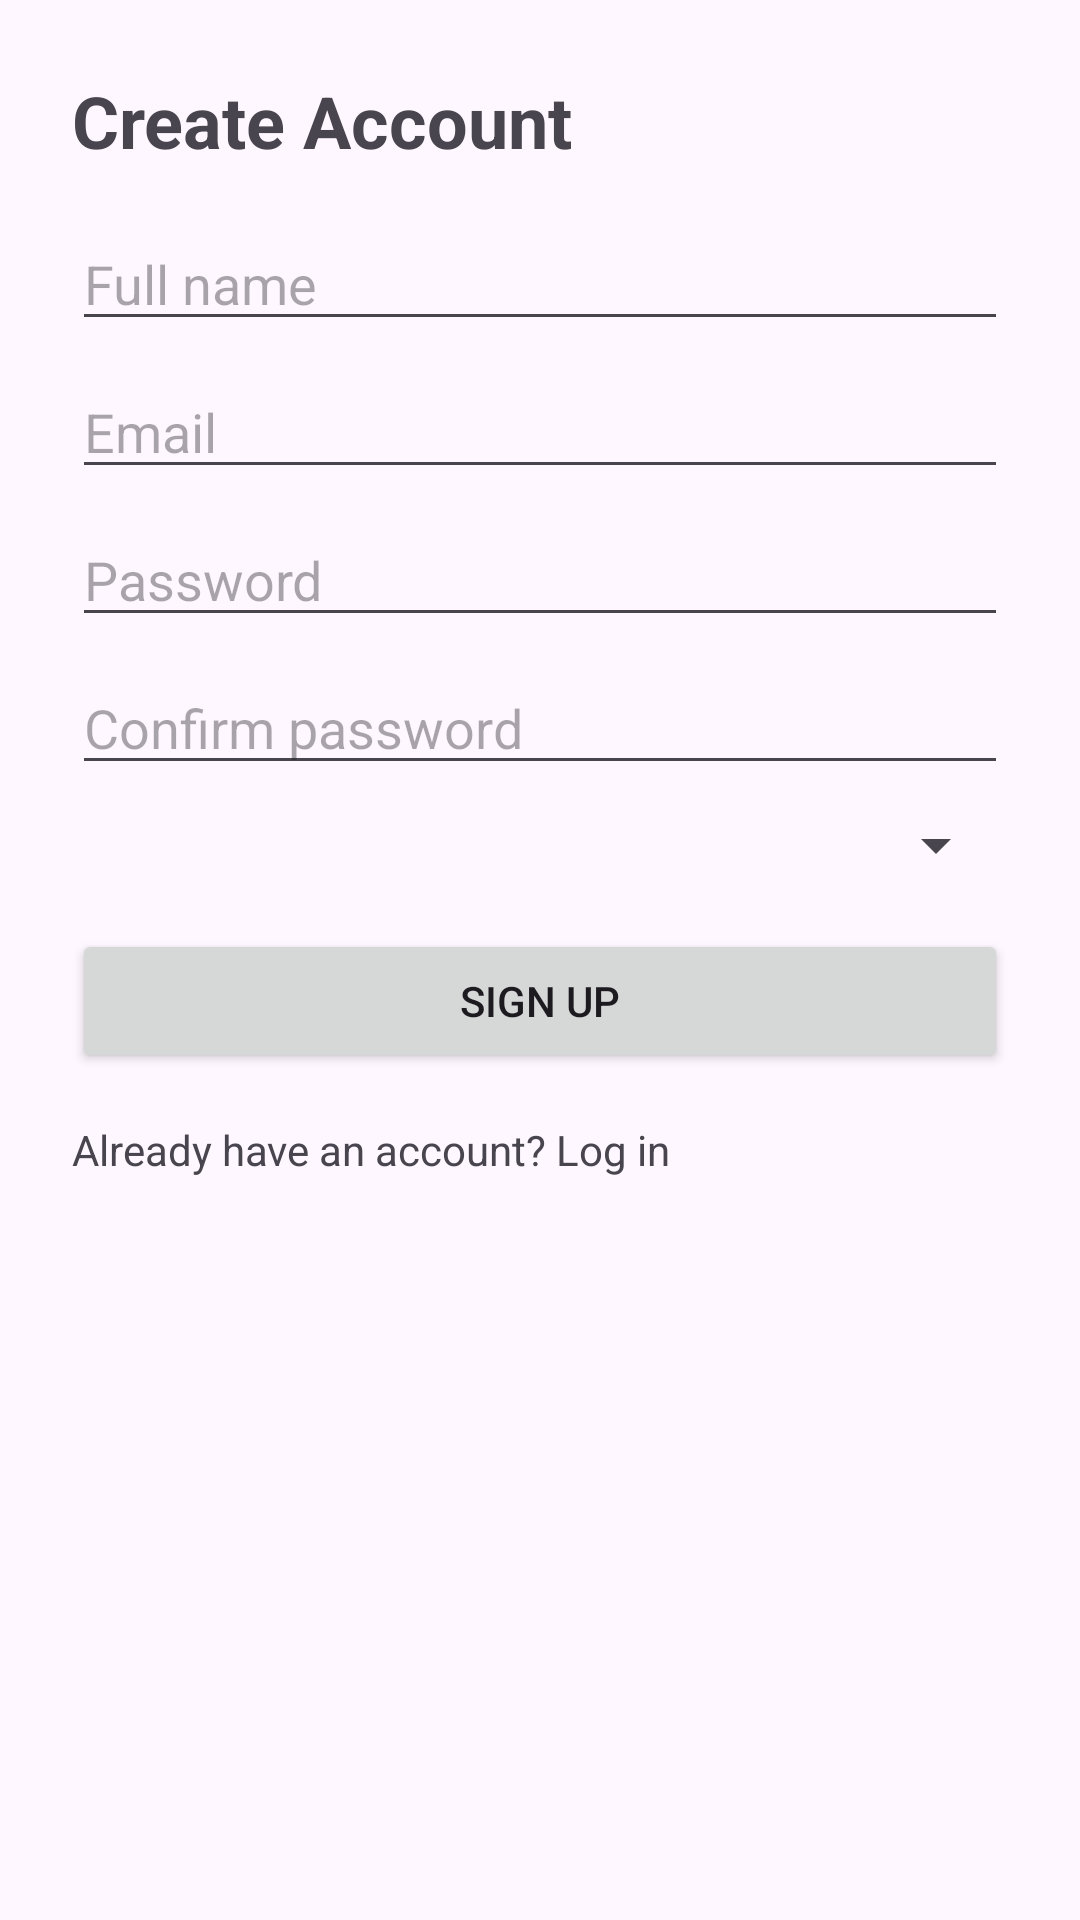

Layout XML and referenced resources for this Android screen:
<!-- AndroidManifest.xml: application theme Theme.Mobileapp -->
<!-- res/layout/activity_sign_up.xml -->
<?xml version="1.0" encoding="utf-8"?>
<ScrollView xmlns:android="http://schemas.android.com/apk/res/android"
    android:layout_width="match_parent"
    android:layout_height="match_parent"
    android:padding="24dp">

    <LinearLayout
        android:layout_width="match_parent"
        android:layout_height="wrap_content"
        android:orientation="vertical">

        <TextView
            android:id="@+id/tvSignUpTitle"
            android:layout_width="wrap_content"
            android:layout_height="wrap_content"
            android:text="Create Account"
            android:textSize="24sp"
            android:textStyle="bold"
            android:layout_marginBottom="16dp" />

        <EditText
            android:id="@+id/etName"
            android:layout_width="match_parent"
            android:layout_height="wrap_content"
            android:hint="Full name"
            android:inputType="textPersonName"
            android:layout_marginBottom="8dp" />

        <EditText
            android:id="@+id/etEmail"
            android:layout_width="match_parent"
            android:layout_height="wrap_content"
            android:hint="Email"
            android:inputType="textEmailAddress"
            android:layout_marginBottom="8dp" />

        <EditText
            android:id="@+id/etPassword"
            android:layout_width="match_parent"
            android:layout_height="wrap_content"
            android:hint="Password"
            android:inputType="textPassword"
            android:layout_marginBottom="8dp" />

        <EditText
            android:id="@+id/etConfirmPassword"
            android:layout_width="match_parent"
            android:layout_height="wrap_content"
            android:hint="Confirm password"
            android:inputType="textPassword"
            android:layout_marginBottom="8dp" />

        <Spinner
            android:id="@+id/spinnerFaculty"
            android:layout_width="match_parent"
            android:layout_height="wrap_content"
            android:layout_marginBottom="16dp" />

        <Button
            android:id="@+id/btnSignUp"
            android:layout_width="match_parent"
            android:layout_height="wrap_content"
            android:text="Sign Up" />

        <TextView
            android:id="@+id/tvLoginLink"
            android:layout_width="wrap_content"
            android:layout_height="wrap_content"
            android:text="Already have an account? Log in"
            android:textSize="14sp"
            android:layout_marginTop="16dp" />

    </LinearLayout>
</ScrollView>
<!-- resources referenced by this layout -->
<resources>
  <style name="Theme.Mobileapp" parent="Theme.Material3.DayNight.NoActionBar">
          
      </style>
</resources>
